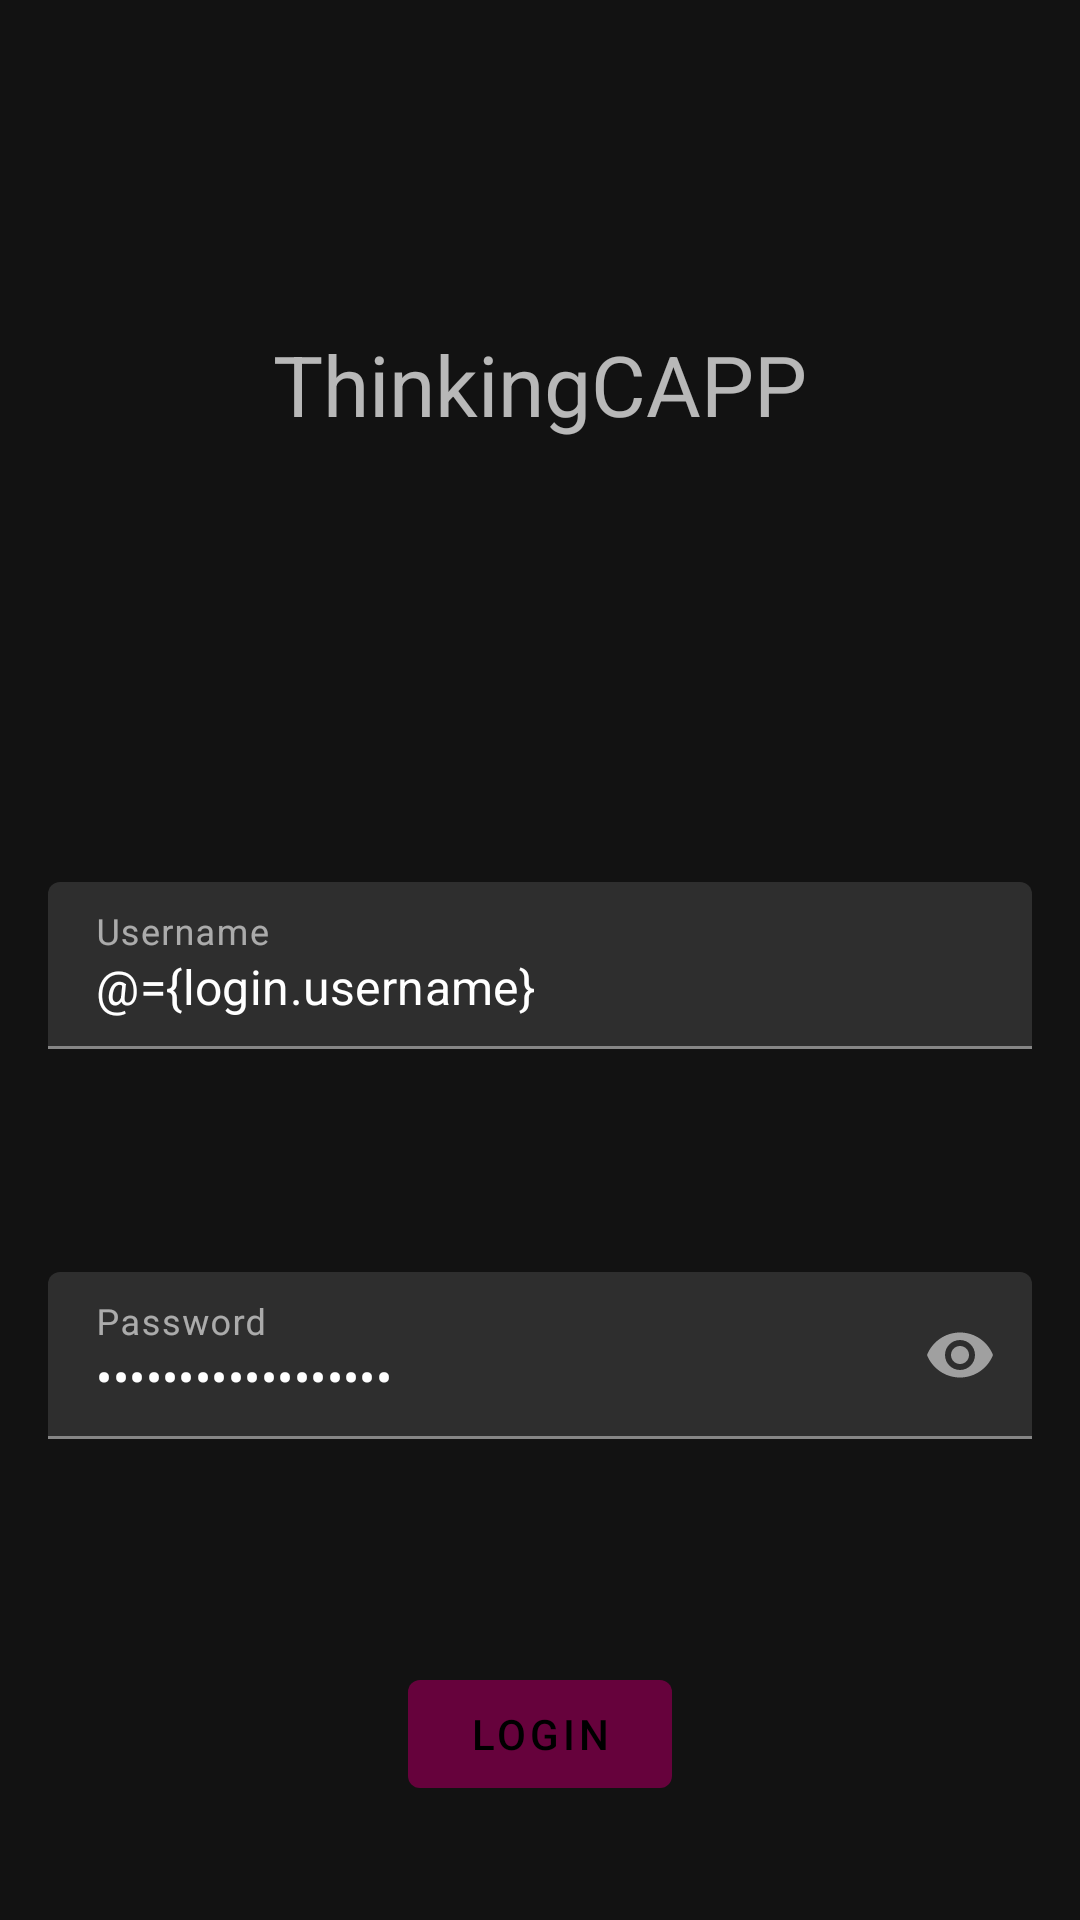

Here is an Android app screen rendered from its layout file. Give the layout XML and the strings, colors and styles it references.
<!-- AndroidManifest.xml: application theme AppTheme -->
<!-- res/layout/fragment_login.xml -->
<?xml version="1.0" encoding="utf-8"?>
<layout xmlns:android="http://schemas.android.com/apk/res/android"
        xmlns:app="http://schemas.android.com/apk/res-auto">

    <data>

        <variable
                name="login"
                type="app.nush.thinkingcapp.viewmodels.LoginViewModel" />
    </data>

    <androidx.constraintlayout.widget.ConstraintLayout
            android:layout_width="match_parent"
            android:layout_height="match_parent">

        <androidx.constraintlayout.widget.Guideline
                android:id="@+id/login_guideline"
                android:layout_width="0dp"
                android:layout_height="wrap_content"
                android:orientation="horizontal"
                app:layout_constraintBottom_toTopOf="@+id/login_input_username"
                app:layout_constraintGuide_percent="0.4"
                app:layout_constraintTop_toTopOf="parent" />

        <com.google.android.material.textview.MaterialTextView
                android:id="@+id/login_title"
                android:layout_width="wrap_content"
                android:layout_height="wrap_content"
                android:text="@string/app_name"
                android:textSize="28sp"
                app:layout_constraintBottom_toTopOf="@id/login_guideline"
                app:layout_constraintEnd_toEndOf="parent"
                app:layout_constraintStart_toStartOf="parent"
                app:layout_constraintTop_toTopOf="parent" />

        <com.google.android.material.textfield.TextInputLayout
                android:id="@+id/login_input_username"
                android:layout_width="match_parent"
                android:layout_height="wrap_content"
                android:padding="16dp"
                app:errorEnabled="true"
                app:errorText="@{login.usernameError}"
                app:layout_constraintBottom_toTopOf="@+id/login_input_password"
                app:layout_constraintEnd_toEndOf="parent"
                app:layout_constraintHorizontal_bias="0.5"
                app:layout_constraintStart_toStartOf="parent"
                app:layout_constraintTop_toBottomOf="@+id/login_guideline">

            <com.google.android.material.textfield.TextInputEditText
                    android:id="@+id/login_edit_username"
                    android:layout_width="match_parent"
                    android:layout_height="wrap_content"
                    android:hint="@string/login_username"
                    android:singleLine="true"
                    android:text="@={login.username}" />

        </com.google.android.material.textfield.TextInputLayout>

        <com.google.android.material.textfield.TextInputLayout
                android:id="@+id/login_input_password"
                android:layout_width="match_parent"
                android:layout_height="wrap_content"
                android:padding="16dp"
                app:errorEnabled="true"
                app:layout_constraintBottom_toTopOf="@+id/login_button_login"
                app:layout_constraintEnd_toEndOf="parent"
                app:layout_constraintHorizontal_bias="0.5"
                app:layout_constraintStart_toStartOf="parent"
                app:layout_constraintTop_toBottomOf="@+id/login_input_username"
                app:passwordToggleEnabled="true">

            <com.google.android.material.textfield.TextInputEditText
                    android:id="@+id/login_edit_password"
                    android:layout_width="match_parent"
                    android:layout_height="wrap_content"
                    android:inputType="textPassword"
                    android:singleLine="true"
                    android:hint="@string/login_password"
                    android:text="@={login.password}" />

        </com.google.android.material.textfield.TextInputLayout>

        <com.google.android.material.button.MaterialButton
                android:id="@+id/login_button_login"
                android:layout_width="wrap_content"
                android:layout_height="wrap_content"
                android:layout_margin="16dp"
                android:enabled="@{login.valid}"
                android:text="@string/login_login"
                app:layout_constraintBottom_toBottomOf="parent"
                app:layout_constraintEnd_toEndOf="parent"
                app:layout_constraintHorizontal_bias="0.5"
                app:layout_constraintStart_toStartOf="parent"
                app:layout_constraintTop_toBottomOf="@+id/login_input_password" />

    </androidx.constraintlayout.widget.ConstraintLayout>

</layout>
<!-- resources referenced by this layout -->
<resources>
  <string name="app_name">ThinkingCAPP</string>
  <string name="login_login">Login</string>
  <string name="login_password">Password</string>
  <string name="login_username">Username</string>
  <style name="AppTheme" parent="Theme.MaterialComponents.NoActionBar">
          <item name="colorPrimary">@color/color_primary</item>
          <item name="colorPrimaryDark">@color/color_primary</item>
          <item name="colorAccent">@color/color_accent</item>
      </style>
  <color name="color_primary">#66023c</color>
  <color name="color_accent">#ad1457</color>
</resources>
